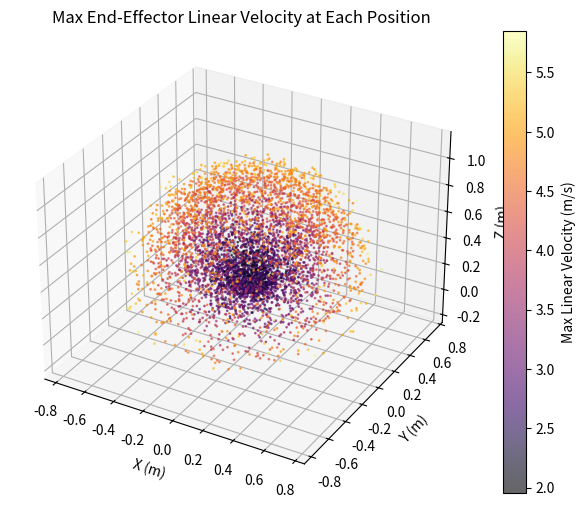
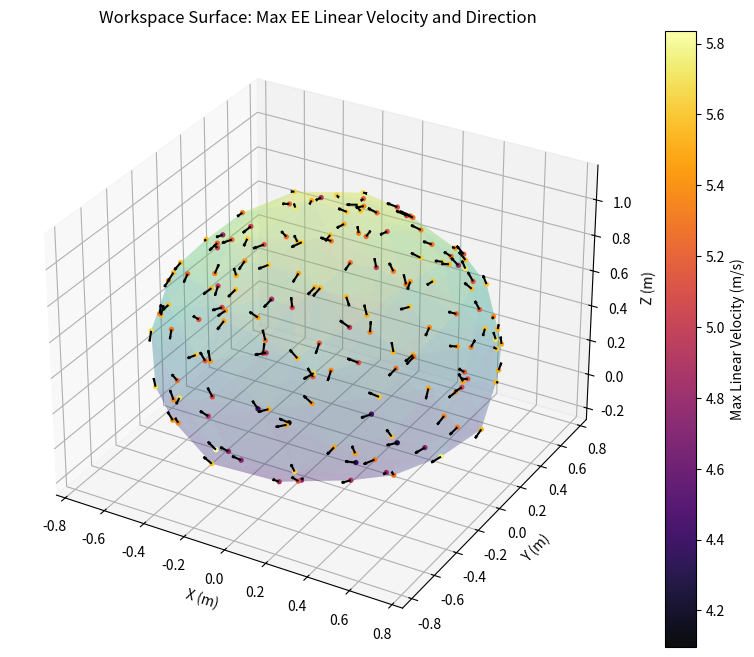

The script that saved these images, in order:
import numpy as np
import matplotlib.pyplot as plt
from numpy.linalg import svd

# Number of samples
N = 5000

# Joint limits for 7-DOF Franka Panda (in radians)
joint_limits = [
    (-2.8973,  2.8973),
    (-1.7628,  1.7628),
    (-2.8973,  2.8973),
    (-3.0718, -0.0698),
    (-2.8973,  2.8973),
    (-0.0175,  3.7525),
    (-2.8973,  2.8973),
]

def dh_transform(a, alpha, d, theta):
    return np.array([
        [np.cos(theta), -np.sin(theta)*np.cos(alpha),  np.sin(theta)*np.sin(alpha), a*np.cos(theta)],
        [np.sin(theta),  np.cos(theta)*np.cos(alpha), -np.cos(theta)*np.sin(alpha), a*np.sin(theta)],
        [0,              np.sin(alpha),               np.cos(alpha),                d],
        [0,              0,                           0,                            1]
    ])

DH_PARAMS = [
    (0,       -np.pi/2, 0.333),
    (0,        np.pi/2, 0),
    (0,        np.pi/2, 0.316),
    (0.0825,   np.pi/2, 0),
    (-0.0825, -np.pi/2, 0.384),
    (0,        np.pi/2, 0),
    (0.088,    np.pi/2, 0),
]

def forward_kinematics(q):
    T = np.eye(4)
    for i in range(7):
        a, alpha, d = DH_PARAMS[i]
        T = T @ dh_transform(a, alpha, d, q[i])
    return T  # 4x4 homogeneous transformation

# Joint velocity limits (from Franka docs, in rad/s)
joint_vel_limits = np.array([
    2.1750, 2.1750, 2.1750, 2.1750, 2.6100, 2.6100, 2.6100,
])

def jacobian_linear(q):
    T = np.eye(4)
    origins = [T[:3, 3].copy()]
    zs = [T[:3, 2].copy()]
    for i in range(7):
        a, alpha, d = DH_PARAMS[i]
        T = T @ dh_transform(a, alpha, d, q[i])
        origins.append(T[:3, 3].copy())
        zs.append(T[:3, 2].copy())
    o_n = origins[-1]
    Jv = np.zeros((3, 7))
    for i in range(7):
        Jv[:, i] = np.cross(zs[i], o_n - origins[i])
    return Jv

# Sampling loop
positions = []
max_lin_vels = []
qdot_max = np.linalg.norm(joint_vel_limits)
for _ in range(N):
    q = np.array([np.random.uniform(low, high) for (low, high) in joint_limits])
    T_ee = forward_kinematics(q)
    pos = T_ee[:3, 3]
    J = jacobian_linear(q)
    sigma_max = svd(J, compute_uv=False)[0]
    v_max = sigma_max * qdot_max
    positions.append(pos)
    max_lin_vels.append(v_max)

positions = np.array(positions)
max_lin_vels = np.array(max_lin_vels)

fig = plt.figure(figsize=(8, 6))
ax = fig.add_subplot(111, projection='3d')
sc = ax.scatter(positions[:,0], positions[:,1], positions[:,2], c=max_lin_vels, cmap='inferno', s=1, alpha=0.6)
ax.set_xlabel('X (m)')
ax.set_ylabel('Y (m)')
ax.set_zlabel('Z (m)')
plt.colorbar(sc, ax=ax, label='Max Linear Velocity (m/s)')
ax.set_title('Max End-Effector Linear Velocity at Each Position')
plt.savefig('ee_max_velocity.png', dpi=300)


import numpy as np
import matplotlib.pyplot as plt
from numpy.linalg import svd
from scipy.spatial import ConvexHull

# ... [Use all the functions and joint limits from your previous code] ...

# Sampling
N = 10000  # increase if possible for smoother hull
positions = []
max_lin_vels = []
directions = []

qdot_max = np.linalg.norm(joint_vel_limits)
for _ in range(N):
    q = np.array([np.random.uniform(low, high) for (low, high) in joint_limits])
    T_ee = forward_kinematics(q)
    pos = T_ee[:3, 3]
    J = jacobian_linear(q)
    # SVD
    U, S, Vh = svd(J)
    v_max = S[0] * qdot_max
    dir_max = U[:,0]  # direction of max linear velocity (first left singular vector)
    positions.append(pos)
    max_lin_vels.append(v_max)
    directions.append(dir_max)

positions = np.array(positions)
max_lin_vels = np.array(max_lin_vels)
directions = np.array(directions)

# Compute convex hull of workspace
hull = ConvexHull(positions)
vertices = positions[hull.vertices]
surface_vels = max_lin_vels[hull.vertices]
surface_dirs = directions[hull.vertices]

# Plot
fig = plt.figure(figsize=(10, 8))
ax = fig.add_subplot(111, projection='3d')

# Plot convex hull surface using the *full* positions and hull.simplices
ax.plot_trisurf(positions[:,0], positions[:,1], positions[:,2],
                triangles=hull.simplices, cmap='viridis', alpha=0.2, edgecolor='none')

# Plot sampled surface points colored by max velocity
sc = ax.scatter(vertices[:,0], vertices[:,1], vertices[:,2], c=surface_vels, cmap='inferno', s=8, alpha=0.95)

# Draw arrows showing direction of max velocity at each hull vertex
stride = max(1, len(vertices)//80)
ax.quiver(vertices[::stride,0], vertices[::stride,1], vertices[::stride,2],
          surface_dirs[::stride,0], surface_dirs[::stride,1], surface_dirs[::stride,2],
          length=0.05, color='black', normalize=True)


ax.set_xlabel('X (m)')
ax.set_ylabel('Y (m)')
ax.set_zlabel('Z (m)')
ax.set_title('Workspace Surface: Max EE Linear Velocity and Direction')
plt.colorbar(sc, ax=ax, label='Max Linear Velocity (m/s)')
plt.savefig('ee_surface_velocity.png', dpi=300)
